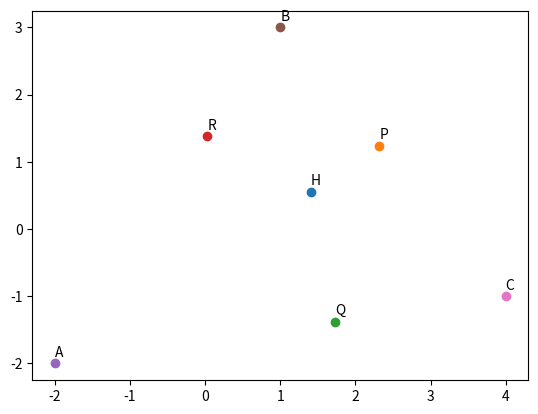

Reproduce this figure in Python. (Note: this script raises an exception after producing the figure.)
import numpy as np
import matplotlib.pyplot as plt
A = np.array([-2,-2])
B = np.array([1,3])
C = np.array([4,-1])
H=np.array([1.40740741, 0.55555556])
def normal_vector(a,b):
	omat = np.array([[0,1],[-1,0]])
	return np.matmul(omat,b-a)
def line_intersect(a,d,c,f):
	n1=normal_vector(a,d)
	n2=normal_vector(c,f)
	N=np.vstack((n1.T,n2.T))
	return np.matmul(np.linalg.inv(N),np.vstack((np.matmul(n1.T,a),np.matmul(n2.T,c))))

P = line_intersect(A,H,B,C)
Q = line_intersect(A,C,B,H)
R = line_intersect(C,H,B,A)

plt.plot(H[0],H[1],'o')
plt.text(H[0],H[1]+0.1,"H")

plt.plot(P[0],P[1],'o')
plt.text(P[0],P[1]+0.1,"P")
plt.plot(Q[0],Q[1],'o')
plt.text(Q[0],Q[1]+0.1,"Q")
plt.plot(R[0],R[1],'o')
plt.text(R[0],R[1]+0.1,"R")

plt.plot(A[0],A[1],'o')
plt.text(A[0],A[1]+0.1,"A")
plt.plot(B[0],B[1],'o')
plt.text(B[0],B[1]+0.1,"B")
plt.plot(C[0],C[1],'o')
plt.text(C[0],C[1]+0.1,"C")

print("P=\n",P)
print("Q=\n",Q)
print("R=\n",R)

def plot_line(a,b,s):
	plt.plot((a[0],b[0]),(a[1],b[1]),label=s)
plot_line(A,P,"AP")
plot_line(B,Q,"BQ")
plot_line(C,R,"CR")
plot_line(A,B,"AB")
plot_line(B,C,"BC")
plot_line(C,A,"CA")
plt.xlabel('$x$');plt.ylabel('$y$')
plt.legend(loc='best');plt.grid()
plt.show()